The GitHub repository rokhayacoumbadiouf-bit/Atelier_Preparation_Donnees_Images contains a labelled image folder "data" with 6 categories: cardboard, glass, metal, paper, plastic, trash. Examples follow, each with its label.

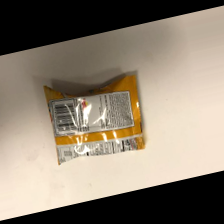
Label: trash

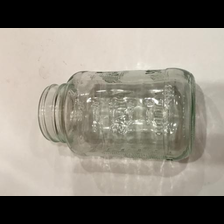
Label: glass

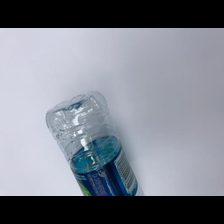
Label: plastic

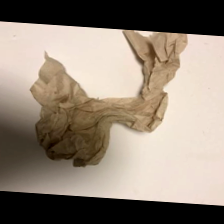
Label: trash

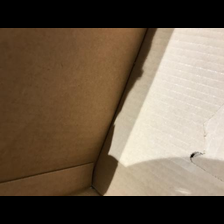
Label: cardboard

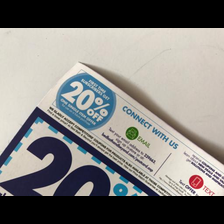
Label: paper
